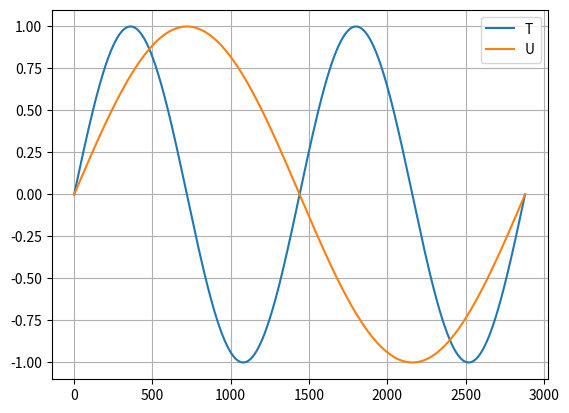

This figure's Python source:

# importing package
import matplotlib.pyplot as plt
import numpy as np
  
npt = 2881
w = 2.0*np.pi/1440.0

# create data
x = np.zeros((npt,))
t1 = np.zeros((npt,))
t2 = np.zeros((npt,))
T = np.zeros((npt,))
U = np.zeros((npt,))

print('x = ', x)
print('w = ', w)

for n in range(npt):
  x[n] = float(n)
  t1[n] = w*x[n]
  t2[n] = 0.5*w*x[n]
  T[n] = np.sin(t1[n])
  U[n] = np.sin(t2[n])
  
# plot lines
plt.plot(x, T, label = "T")
plt.plot(x, U, label = "U")
plt.legend()
plt.grid()
plt.show()
